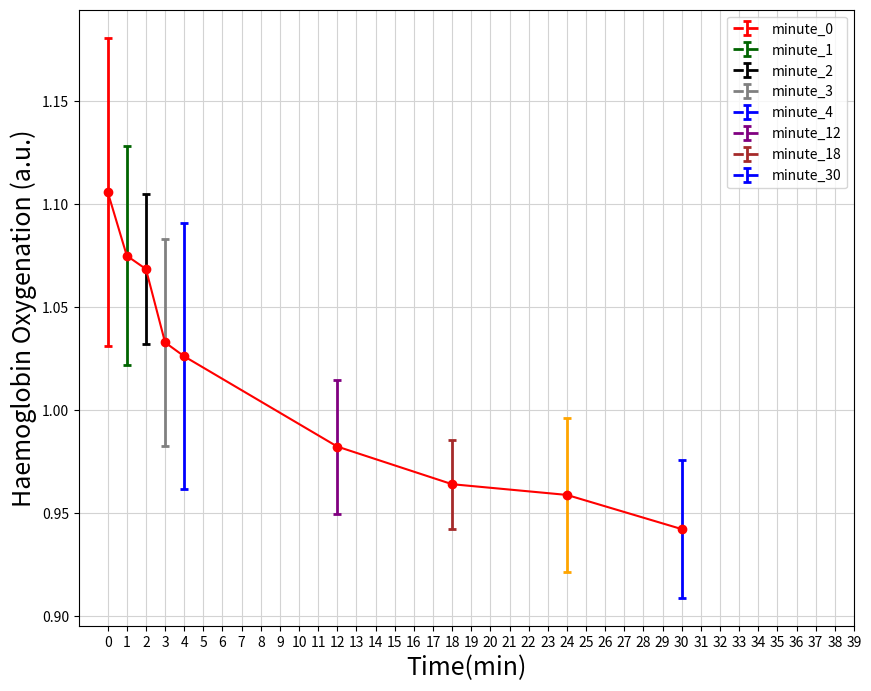

Write Python code to recreate this figure.
import matplotlib.pyplot as plt
import numpy as np


def normalize_data(data):
    return data / np.average(data)


subject_A = [253.61, 224.97, 219.55, 209.49, 188.4, 180.28, 195.29, 190.75, 194.8, 197.96, 193.61, 193.28, 193.16, 180.28, 198.31, 182.99]
axis_A = [0, 1, 1.25, 2, 3, 5, 6, 7, 8, 12, 13, 18, 19, 24, 25, 30]
subject_B = [161.31, 157.85, 166.18, 150.34, 145.33, 146.99, 145.03]
axis_B = [0, 1, 2, 12, 18, 24, 30]
subject_C = [198.99, 198.31, 192.91, 190.99, 194.83, 190.53, 185.59, 178.86, 187.27, 170.33, 168.09, 151.4]
axis_C = [0, 1, 2, 3, 4, 12, 18, 19, 24, 25, 30, 31]
subject_D = [271.41, 268.06, 268.34, 269.33, 266.81, 264.01, 261.83, 258.82, 254.76, 254.44, 252.53, 254.61, 248.72, 251.67, 252.55]
axis_D = [0, 1, 2.52, 3, 4, 5, 6, 7, 8, 12, 18, 19, 22, 24, 30]
subject_E = [155.85, 152.72, 153.36, 134.12, 131.59, 130.25, 127.84]
axis_E = [0, 1, 2, 12, 18, 24, 30]
subject_F = [181.99, 185.18, 177.21, 179.87, 158.16, 165.9, 159.14, 164.1]
axis_F = [0, 1, 2, 3, 4, 11, 12, 18]
subject_G = [196.56, 195.24, 189.99, 182.57, 182.35, 175.75, 136.88, 148.32, 149.93, 140.87, 131.98]
axis_G = [0, 1, 2, 3, 4, 5, 11, 16, 22, 28, 29]
subject_H = [199.92, 189.58, 196.72, 192.04, 182.8, 186.6, 189.96, 185.79]
axis_H = [0, 1, 2, 12, 18, 24, 30, 31]

subject_A = normalize_data(subject_A)
subject_B = normalize_data(subject_B)
subject_C = normalize_data(subject_C)
subject_D = normalize_data(subject_D)
subject_E = normalize_data(subject_E)
subject_F = normalize_data(subject_F)
subject_G = normalize_data(subject_G)
subject_H = normalize_data(subject_H)


# Create a figure with customized size
fig = plt.figure(figsize=(10, 8))
ax = fig.add_subplot(111)

# Set the axis lables
ax.set_xlabel('Time(min)', fontsize=18)
ax.set_ylabel('Haemoglobin Oxygenation (a.u.)', fontsize=18)


# Line color for error bar
color_subject_A = 'red'
color_subject_B = 'darkgreen'
color_subject_C = 'black'
color_subject_D = 'grey'
color_subject_E = 'blue'
color_subject_F = 'purple'
color_subject_G = 'brown'
color_subject_H = 'orange'
color_subject_k = 'blue'

# Line style for each dataset
lineStyle_subject = {"linestyle": "--", "linewidth": 2, "markeredgewidth": 2, "elinewidth": 2, "capsize": 3}
minute_0 = []
minute_1 = []
minute_2 = []
minute_3 = []
minute_4 = []
minute_12 = []
minute_18 = []
minute_24 = []
minute_30 = []

axis = [0, 1, 2, 3, 4, 12, 18, 24, 30]
for i in axis:
    if i in axis_A:
        index = axis_A.index(i)
        if i == 0:
            minute_0.append(subject_A[index])
        if i == 1:
            minute_1.append(subject_A[index])
        if i == 2:
            minute_2.append(subject_A[index])
        if i == 3:
            minute_3.append(subject_A[index])
        if i == 4:
            minute_4.append(subject_A[index])
        if i == 12:
            minute_12.append(subject_A[index])
        if i == 18:
            minute_18.append(subject_A[index])
        if i == 24:
            minute_24.append(subject_A[index])
        if i == 30:
            minute_30.append(subject_A[index])
for i in axis:
    if i in axis_B:
        index = axis_B.index(i)
        if i == 0:
            minute_0.append(subject_B[index])
        if i == 1:
            minute_1.append(subject_B[index])
        if i == 2:
            minute_2.append(subject_B[index])
        if i == 3:
            minute_3.append(subject_B[index])
        if i == 4:
            minute_4.append(subject_B[index])
        if i == 12:
            minute_12.append(subject_B[index])
        if i == 18:
            minute_18.append(subject_B[index])
        if i == 24:
            minute_24.append(subject_B[index])
        if i == 30:
            minute_30.append(subject_B[index])
for i in axis:
    if i in axis_C:
        index = axis_C.index(i)
        if i == 0:
            minute_0.append(subject_C[index])
        if i == 1:
            minute_1.append(subject_C[index])
        if i == 2:
            minute_2.append(subject_C[index])
        if i == 3:
            minute_3.append(subject_C[index])
        if i == 4:
            minute_4.append(subject_C[index])
        if i == 12:
            minute_12.append(subject_C[index])
        if i == 18:
            minute_18.append(subject_C[index])
        if i == 24:
            minute_24.append(subject_C[index])
        if i == 30:
            minute_30.append(subject_C[index])
for i in axis:
    if i in axis_D:
        index = axis_D.index(i)
        if i == 0:
            minute_0.append(subject_D[index])
        if i == 1:
            minute_1.append(subject_D[index])
        if i == 2:
            minute_2.append(subject_D[index])
        if i == 3:
            minute_3.append(subject_D[index])
        if i == 4:
            minute_4.append(subject_D[index])
        if i == 12:
            minute_12.append(subject_D[index])
        if i == 18:
            minute_18.append(subject_D[index])
        if i == 24:
            minute_24.append(subject_D[index])
        if i == 30:
            minute_30.append(subject_D[index])
for i in axis:
    if i in axis_E:
        index = axis_E.index(i)
        if i == 0:
            minute_0.append(subject_E[index])
        if i == 1:
            minute_1.append(subject_E[index])
        if i == 2:
            minute_2.append(subject_E[index])
        if i == 3:
            minute_3.append(subject_E[index])
        if i == 4:
            minute_4.append(subject_E[index])
        if i == 12:
            minute_12.append(subject_E[index])
        if i == 18:
            minute_18.append(subject_E[index])
        if i == 24:
            minute_24.append(subject_E[index])
        if i == 30:
            minute_30.append(subject_E[index])
for i in axis:
    if i in axis_F:
        index = axis_F.index(i)
        if i == 0:
            minute_0.append(subject_F[index])
        if i == 1:
            minute_1.append(subject_F[index])
        if i == 2:
            minute_2.append(subject_F[index])
        if i == 3:
            minute_3.append(subject_F[index])
        if i == 4:
            minute_4.append(subject_F[index])
        if i == 12:
            minute_12.append(subject_F[index])
        if i == 18:
            minute_18.append(subject_F[index])
        if i == 24:
            minute_24.append(subject_F[index])
        if i == 30:
            minute_30.append(subject_F[index])
for i in axis:
    if i in axis_G:
        index = axis_G.index(i)
        if i == 0:
            minute_0.append(subject_G[index])
        if i == 1:
            minute_1.append(subject_G[index])
        if i == 2:
            minute_2.append(subject_G[index])
        if i == 3:
            minute_3.append(subject_G[index])
        if i == 4:
            minute_4.append(subject_G[index])
        if i == 12:
            minute_12.append(subject_G[index])
        if i == 18:
            minute_18.append(subject_G[index])
        if i == 24:
            minute_24.append(subject_G[index])
        if i == 30:
            minute_30.append(subject_G[index])
for i in axis:
    if i in axis_H:
        index = axis_H.index(i)
        if i == 0:
            minute_0.append(subject_H[index])
        if i == 1:
            minute_1.append(subject_H[index])
        if i == 2:
            minute_2.append(subject_H[index])
        if i == 3:
            minute_3.append(subject_H[index])
        if i == 4:
            minute_4.append(subject_H[index])
        if i == 12:
            minute_12.append(subject_H[index])
        if i == 18:
            minute_18.append(subject_H[index])
        if i == 24:
            minute_24.append(subject_H[index])
        if i == 30:
            minute_30.append(subject_H[index])
STDV_minute_0 = np.std(minute_0)
STDV_minute_1 = np.std(minute_1)
STDV_minute_2 = np.std(minute_2)
STDV_minute_3 = np.std(minute_3)
STDV_minute_4 = np.std(minute_4)
STDV_minute_12 = np.std(minute_12)
STDV_minute_18 = np.std(minute_18)
STDV_minute_24 = np.std(minute_24)
STDV_minute_30 = np.std(minute_30)

all_av = [np.average(minute_0), np.average(minute_1), np.average(minute_2), np.average(minute_3), np.average(minute_4),
          np.average(minute_12), np.average(minute_18), np.average(minute_24), np.average(minute_30)]

# Create an error bar for each dataset
line_subject_A = ax.errorbar(0, np.average(minute_0), yerr=STDV_minute_0, **lineStyle_subject, color=color_subject_A, label='minute_0')
line_subject_B = ax.errorbar(1, np.average(minute_1), yerr=STDV_minute_1, **lineStyle_subject, color=color_subject_B, label='minute_1')
line_subject_C = ax.errorbar(2, np.average(minute_2), yerr=STDV_minute_2, **lineStyle_subject, color=color_subject_C, label='minute_2')
line_subject_D = ax.errorbar(3, np.average(minute_3), yerr=STDV_minute_3, **lineStyle_subject, color=color_subject_D, label='minute_3')
line_subject_E = ax.errorbar(4, np.average(minute_4), yerr=STDV_minute_4, **lineStyle_subject, color=color_subject_E, label='minute_4')
line_subject_F = ax.errorbar(12, np.average(minute_12), yerr=STDV_minute_12, **lineStyle_subject, color=color_subject_F, label='minute_12')
line_subject_G = ax.errorbar(18, np.average(minute_18), yerr=STDV_minute_18, **lineStyle_subject, color=color_subject_G, label='minute_18')
line_subject_H = ax.errorbar(24, np.average(minute_24), yerr=STDV_minute_24, **lineStyle_subject, color=color_subject_H, label='minute_24')
line_subject_k = ax.errorbar(30, np.average(minute_30), yerr=STDV_minute_30, **lineStyle_subject, color=color_subject_k, label='minute_30')

plt.plot(axis, all_av,  "ro-")

# Draw a legend bar
plt.legend(handles=[line_subject_A, line_subject_B, line_subject_C, line_subject_D, line_subject_E, line_subject_F,
                    line_subject_G, line_subject_k], loc='upper right')


# Customize the tickes on the graph
plt.xticks(np.arange(0, 40, 1))
# plt.yticks(np.arange(100, 290, 5))

# Customize the legend font and handle length
params = {'legend.fontsize': 13,
          'legend.handlelength': 2}
plt.rcParams.update(params)

# Customize the font
font = {'family': 'Times New Roman',
        'weight': 'bold',
        'size': 12}
# Draw a grid for the graph
ax.grid(color='lightgrey', linestyle='-')
ax.set_facecolor('w')
plt.show()
